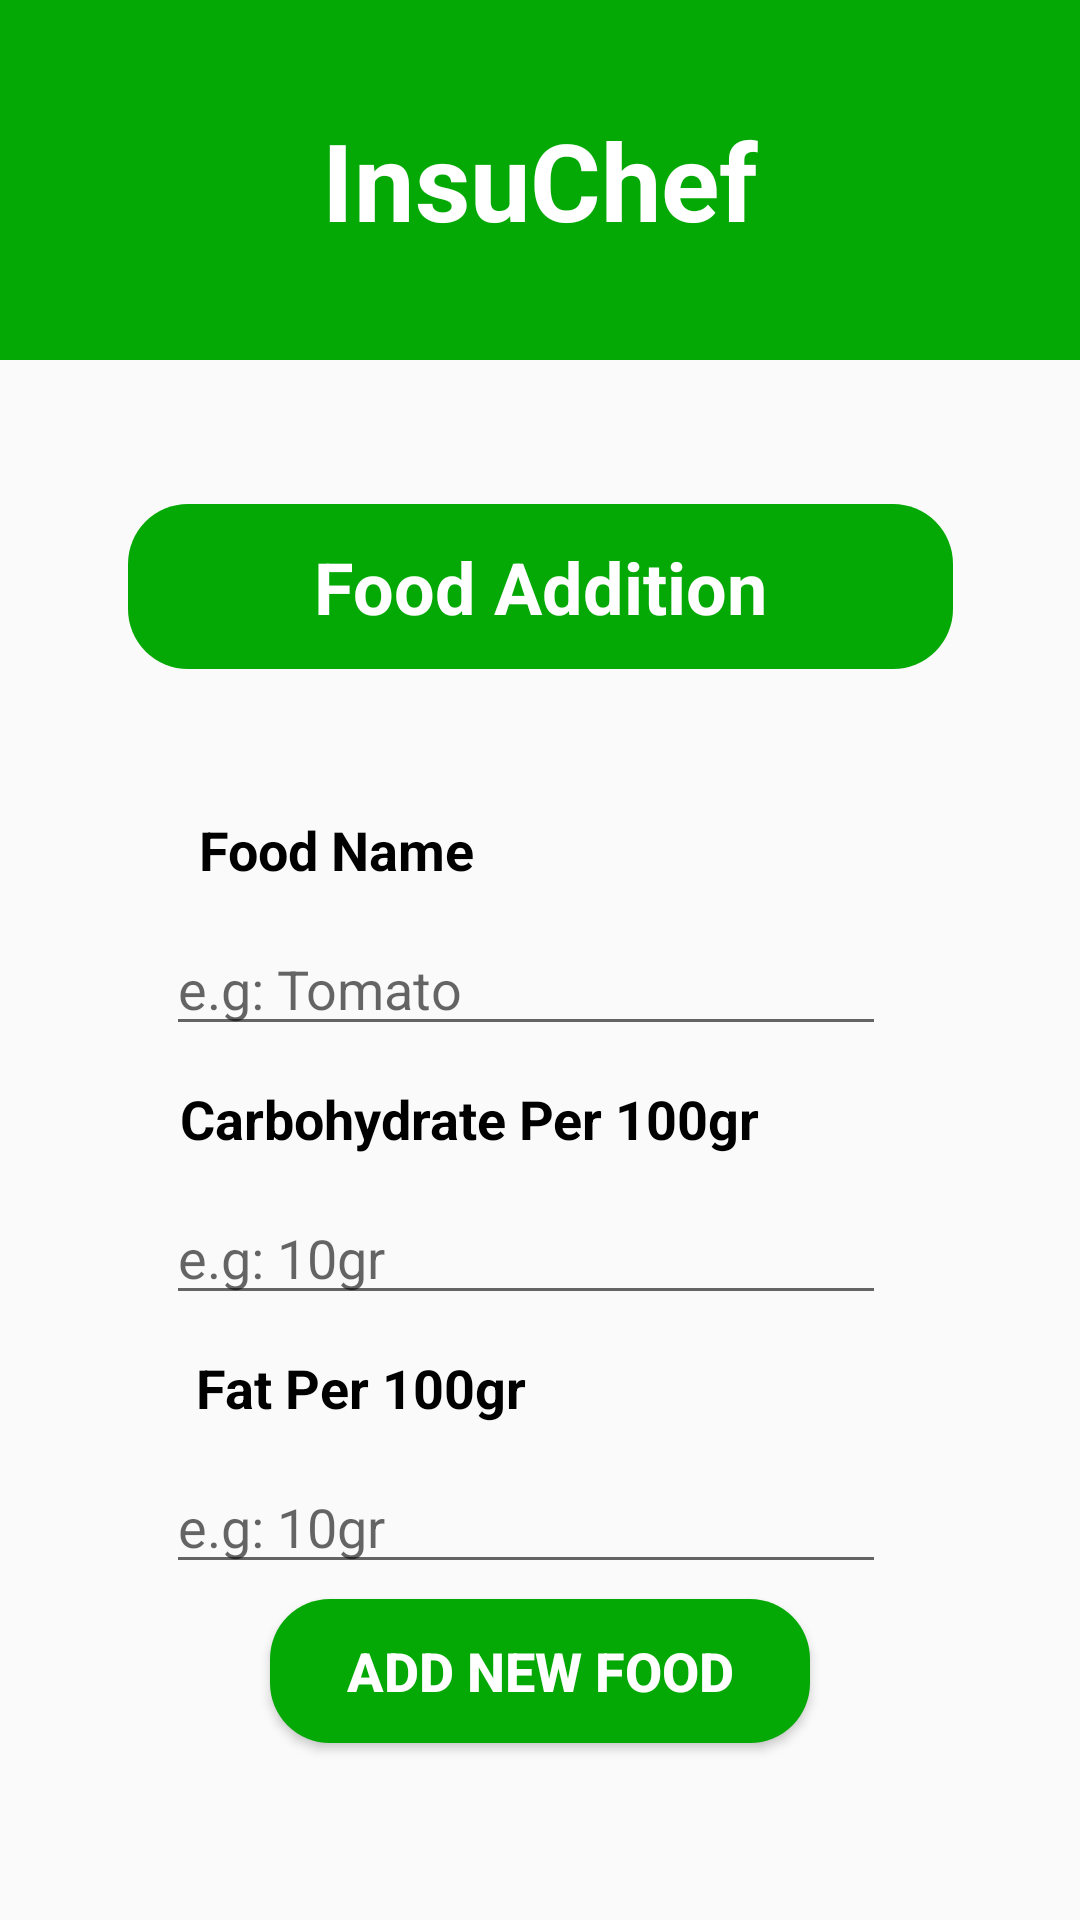

Android layout source for this screen:
<!-- AndroidManifest.xml: application theme Theme.InsuChef -->
<!-- res/layout/fragment_add_food.xml -->
<?xml version="1.0" encoding="utf-8"?>
<FrameLayout xmlns:android="http://schemas.android.com/apk/res/android"
    xmlns:app="http://schemas.android.com/apk/res-auto"
    xmlns:tools="http://schemas.android.com/tools"
    android:layout_width="match_parent"
    android:layout_height="match_parent"
    tools:context=".addFoodFragment">

    
    <androidx.constraintlayout.widget.ConstraintLayout
        android:layout_width="match_parent"
        android:layout_height="match_parent">

        <TextView
            android:id="@+id/insuchef"
            android:layout_width="match_parent"
            android:layout_height="120dp"
            android:background="@color/green"
            android:gravity="center"
            android:text="InsuChef"
            android:textColor="#FFFFFF"
            android:textSize="36sp"
            android:textStyle="bold"
            app:layout_constraintEnd_toEndOf="parent"
            app:layout_constraintStart_toStartOf="parent"
            app:layout_constraintTop_toTopOf="parent" />

        <TextView
            android:id="@+id/basalInsulin"
            android:layout_width="275dp"
            android:layout_height="55dp"
            android:layout_marginTop="48dp"
            android:background="@drawable/button"
            android:gravity="center"
            android:text="Food Addition"
            android:textColor="#FFFFFF"
            android:textSize="24sp"
            android:textStyle="bold"
            app:layout_constraintEnd_toEndOf="parent"
            app:layout_constraintStart_toStartOf="parent"
            app:layout_constraintTop_toBottomOf="@+id/insuchef" />

        <TextView
            android:id="@+id/instant"
            android:layout_width="wrap_content"
            android:layout_height="wrap_content"
            android:layout_marginTop="48dp"
            android:text="Food Name"
            android:textColor="#000000"
            android:textSize="18sp"
            android:textStyle="bold"
            app:layout_constraintEnd_toEndOf="parent"
            app:layout_constraintHorizontal_bias="0.247"
            app:layout_constraintStart_toStartOf="parent"
            app:layout_constraintTop_toBottomOf="@+id/basalInsulin" />

        <TextView
            android:id="@+id/ratio"
            android:layout_width="wrap_content"
            android:layout_height="wrap_content"
            android:layout_marginTop="12dp"
            android:text="Carbohydrate Per 100gr"
            android:textColor="#000000"
            android:textSize="18sp"
            android:textStyle="bold"
            app:layout_constraintEnd_toEndOf="parent"
            app:layout_constraintHorizontal_bias="0.36"
            app:layout_constraintStart_toStartOf="parent"
            app:layout_constraintTop_toBottomOf="@+id/instantSugar" />

        <TextView
            android:id="@+id/target"
            android:layout_width="wrap_content"
            android:layout_height="wrap_content"
            android:layout_marginTop="12dp"
            android:text="Fat Per 100gr"
            android:textColor="#000000"
            android:textSize="18sp"
            android:textStyle="bold"
            app:layout_constraintEnd_toEndOf="parent"
            app:layout_constraintHorizontal_bias="0.261"
            app:layout_constraintStart_toStartOf="parent"
            app:layout_constraintTop_toBottomOf="@+id/carbRatio" />

        <Button
            android:id="@+id/calculate"
            android:layout_width="180dp"
            android:layout_height="wrap_content"
            android:background="@drawable/button"
            android:text="Add New Food"
            android:textColor="#FFFFFF"
            android:textSize="18sp"
            android:textStyle="bold"
            android:layout_marginBottom="54dp"
            app:layout_constraintBottom_toBottomOf="parent"
            app:layout_constraintEnd_toEndOf="parent"
            app:layout_constraintStart_toStartOf="parent"
            app:layout_constraintTop_toBottomOf="@+id/targetSugar" />

        <EditText
            android:id="@+id/instantSugar"
            android:layout_width="240dp"
            android:layout_height="wrap_content"
            android:layout_marginTop="12dp"
            android:ems="10"
            android:hint="e.g: Tomato"
            android:inputType="text"
            app:layout_constraintEnd_toEndOf="parent"
            app:layout_constraintHorizontal_bias="0.461"
            app:layout_constraintStart_toStartOf="parent"
            app:layout_constraintTop_toBottomOf="@+id/instant" />

        <EditText
            android:id="@+id/carbRatio"
            android:layout_width="240dp"
            android:layout_height="wrap_content"
            android:layout_marginTop="12dp"
            android:ems="10"
            android:hint="e.g: 10gr"
            android:inputType="text"
            app:layout_constraintEnd_toEndOf="parent"
            app:layout_constraintHorizontal_bias="0.461"
            app:layout_constraintStart_toStartOf="parent"
            app:layout_constraintTop_toBottomOf="@+id/ratio" />

        <EditText
            android:id="@+id/targetSugar"
            android:layout_width="240dp"
            android:layout_height="wrap_content"
            android:layout_marginTop="12dp"
            android:ems="10"
            android:hint="e.g: 10gr"
            android:inputType="text"
            app:layout_constraintEnd_toEndOf="parent"
            app:layout_constraintHorizontal_bias="0.461"
            app:layout_constraintStart_toStartOf="parent"
            app:layout_constraintTop_toBottomOf="@+id/target" />


    </androidx.constraintlayout.widget.ConstraintLayout>

</FrameLayout>
<!-- resources referenced by this layout -->
<resources>
  <color name="green">#04A905</color>
  <!-- drawable button (drawable) -->
  <?xml version="1.0" encoding="utf-8"?>
  <shape android:shape="rectangle" xmlns:android="http://schemas.android.com/apk/res/android">
      <gradient
          android:centerColor="@color/green"
          android:startColor="@color/green"
          android:endColor="@color/green" />
      <corners android:radius="20sp" />
  </shape>
  <style name="Theme.InsuChef" parent="Base.Theme.InsuChef" />
  <style name="Base.Theme.InsuChef" parent="Theme.AppCompat.Light.NoActionBar">
          
          
      </style>
</resources>
